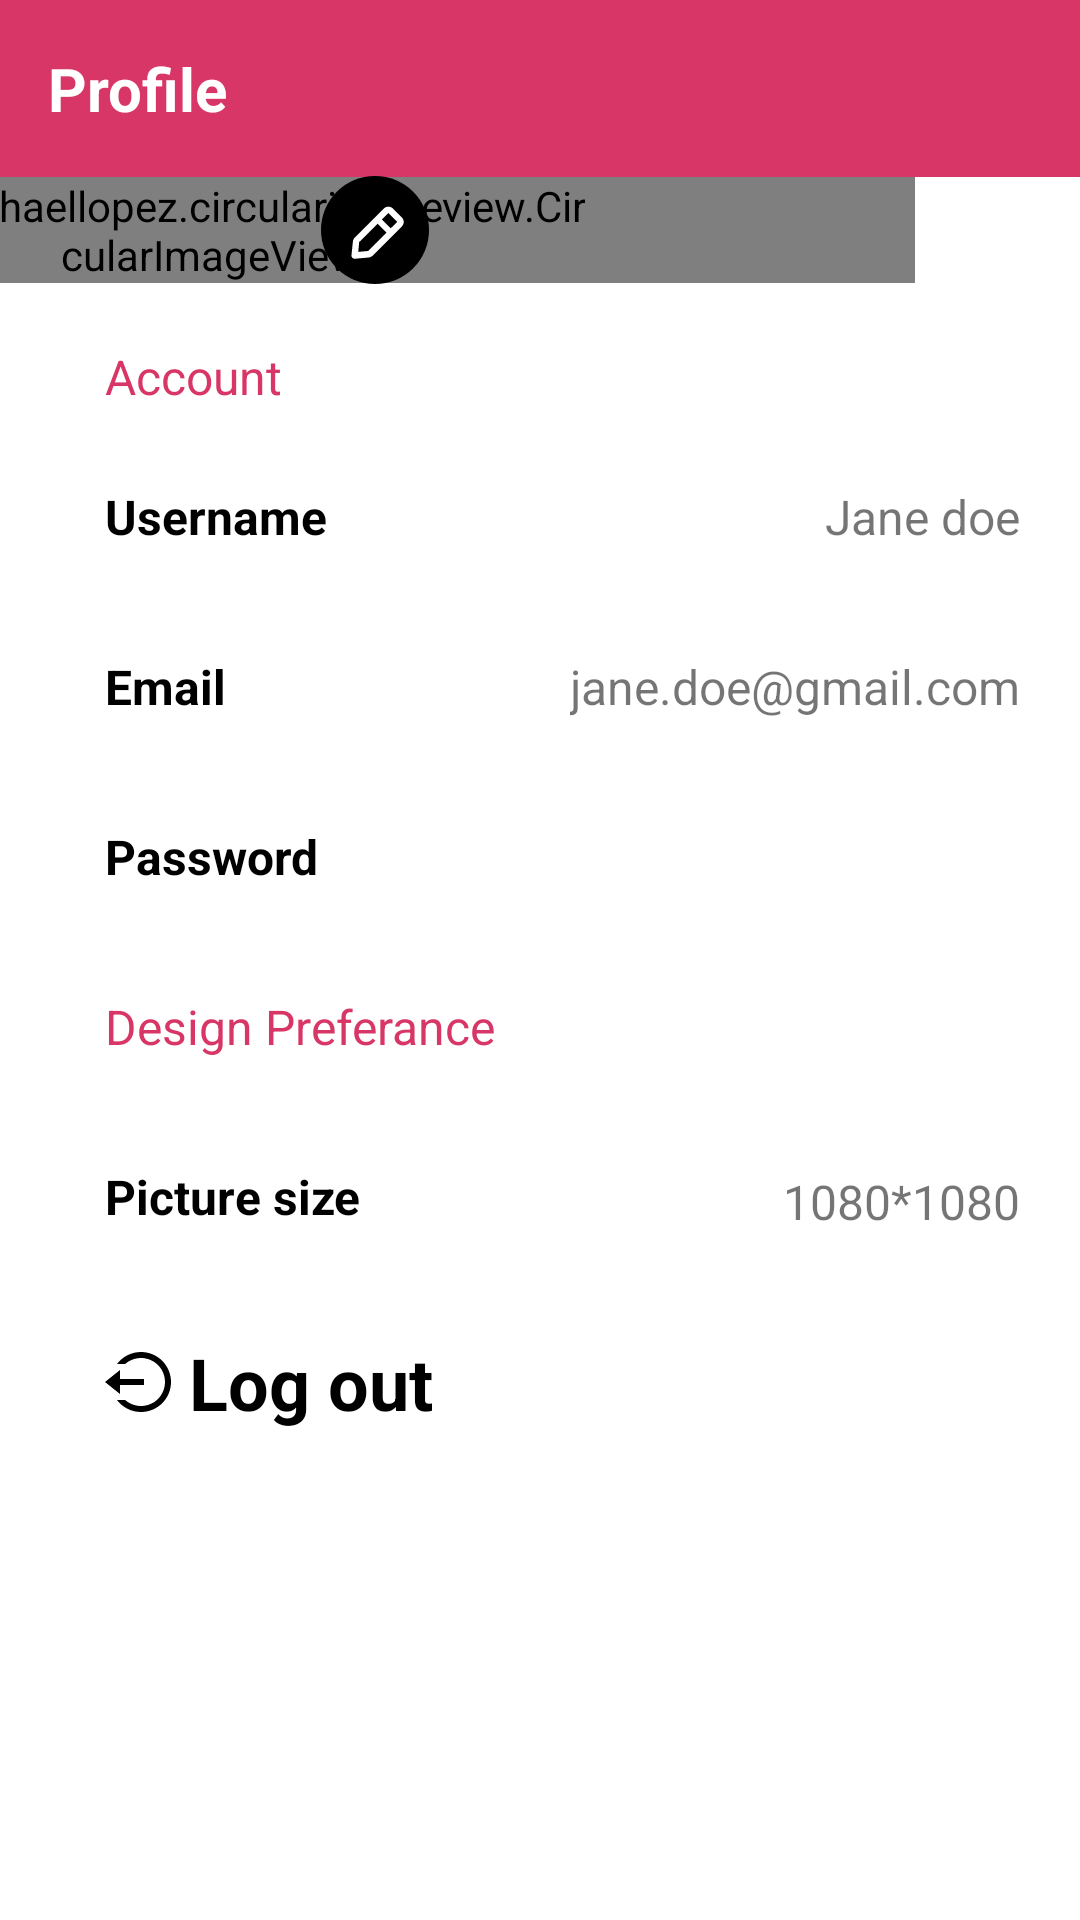

Produce the Android XML layout that renders to this screen, including the resource entries it uses.
<!-- AndroidManifest.xml: application theme AppTheme -->
<!-- res/layout/fragment_profile.xml -->
<?xml version="1.0" encoding="utf-8"?>
<androidx.constraintlayout.widget.ConstraintLayout xmlns:android="http://schemas.android.com/apk/res/android"
    xmlns:app="http://schemas.android.com/apk/res-auto"
    xmlns:tools="http://schemas.android.com/tools"
    android:layout_width="match_parent"
    android:layout_height="match_parent"
    tools:context=".MainActivity2">

    <com.google.android.material.appbar.AppBarLayout
        android:id="@+id/AppBar"
        android:layout_width="match_parent"
        android:layout_height="wrap_content"
        android:background="@color/Cerise_red"
        app:layout_constraintEnd_toEndOf="parent"
        app:layout_constraintStart_toStartOf="parent"
        app:layout_constraintTop_toTopOf="parent"
        tools:ignore="MissingConstraints"
        android:padding="16dp">

            <TextView
                android:layout_width="wrap_content"
                android:layout_height="wrap_content"
                android:text="@string/Screen3_appbar"
                android:textColor="@color/white"
                android:textSize="20sp"
                android:textStyle="bold"
               />

    </com.google.android.material.appbar.AppBarLayout>

    <com.mikhaellopez.circularimageview.CircularImageView
        android:id="@+id/circularImageView"
        android:layout_width="wrap_content"
        android:layout_height="wrap_content"
        android:layout_marginEnd="110dp"
        android:paddingRight="110dp"
        android:src="@drawable/cat"
        app:civ_border_color="@color/white"
        app:civ_border_width="4dp"
        app:civ_shadow="true"
        app:civ_shadow_color="@color/white"
        app:civ_shadow_radius="10dp"
        app:layout_constraintEnd_toEndOf="parent"
        app:layout_constraintStart_toStartOf="parent"
        app:layout_constraintTop_toBottomOf="@+id/AppBar" />

    <ImageView
        android:id="@+id/imageView3"
        android:layout_width="wrap_content"
        android:layout_height="wrap_content"

       android:src="@drawable/ic_frame_158"
        app:layout_constraintBottom_toBottomOf="@+id/circularImageView"
        app:layout_constraintEnd_toEndOf="@+id/circularImageView"
        app:layout_constraintStart_toStartOf="@+id/circularImageView"
        app:layout_constraintTop_toBottomOf="@+id/AppBar"
       />

    <TextView
        android:id="@+id/textView6"
        android:layout_width="wrap_content"
        android:layout_height="wrap_content"
        android:layout_marginStart="35dp"
        android:layout_marginTop="20dp"

        android:text="@string/Account"
        android:textColor="@color/Cerise_red"
        app:layout_constraintStart_toStartOf="parent"
        app:layout_constraintTop_toBottomOf="@+id/imageView3"
        android:textSize="16sp"/>

    <TextView
        android:id="@+id/textView7"
        android:layout_width="wrap_content"
        android:layout_height="wrap_content"
        android:text="@string/Username"
        android:textColor="@color/black"
        android:textSize="16sp"
        android:layout_marginStart="35dp"
        android:textStyle="bold"
        android:layout_marginTop="25dp"
        app:layout_constraintStart_toStartOf="parent"
        app:layout_constraintTop_toBottomOf="@+id/textView6" />

    <TextView
        android:id="@+id/textView8"
        android:layout_width="wrap_content"
        android:layout_height="wrap_content"
        android:layout_marginTop="25dp"
        android:layout_marginEnd="20dp"
        android:text=" Jane doe"
        android:textSize="16sp"
        app:layout_constraintEnd_toEndOf="parent"
        app:layout_constraintTop_toBottomOf="@+id/textView6" />

    <TextView
        android:id="@+id/textView9"
        android:layout_width="wrap_content"
        android:layout_height="wrap_content"
        android:text="@string/Email"
        android:textColor="@color/black"
        android:textSize="16sp"
        android:layout_marginStart="35dp"
        android:textStyle="bold"
        android:layout_marginTop="35dp"
        app:layout_constraintStart_toStartOf="parent"
        app:layout_constraintTop_toBottomOf="@+id/textView7" />

    <TextView
        android:id="@+id/textView10"
        android:layout_width="wrap_content"
        android:layout_height="wrap_content"
        android:layout_marginTop="35dp"
        android:layout_marginEnd="20dp"
        android:text="jane.doe@gmail.com"
        android:textSize="16sp"
        app:layout_constraintEnd_toEndOf="parent"
        app:layout_constraintTop_toBottomOf="@+id/textView8" />
    <TextView
        android:id="@+id/textView11"
        android:layout_width="wrap_content"
        android:layout_height="wrap_content"
        android:text="@string/Password"
        android:textColor="@color/black"
        android:textSize="16sp"
        android:layout_marginStart="35dp"
        android:textStyle="bold"
        android:layout_marginTop="35dp"
        app:layout_constraintStart_toStartOf="parent"
        app:layout_constraintTop_toBottomOf="@+id/textView9" />
    <TextView
        android:id="@+id/textView12"
        android:layout_width="wrap_content"
        android:layout_height="wrap_content"
        android:text="@string/Design_Preferance"
        android:textColor="@color/Cerise_red"
        android:textSize="16sp"
        android:layout_marginStart="35dp"

        android:layout_marginTop="35dp"
        app:layout_constraintStart_toStartOf="parent"
        app:layout_constraintTop_toBottomOf="@+id/textView11" />
    <TextView
        android:id="@+id/textView13"
        android:layout_width="wrap_content"
        android:layout_height="wrap_content"
        android:text="@string/PicSize"
        android:textColor="@color/black"
        android:textSize="16sp"
        android:layout_marginStart="35dp"
        android:textStyle="bold"
        android:layout_marginTop="35dp"
        app:layout_constraintStart_toStartOf="parent"
        app:layout_constraintTop_toBottomOf="@+id/textView12" />
    <TextView
        android:id="@+id/textView14"
        android:layout_width="wrap_content"
        android:layout_height="wrap_content"
        android:layout_marginTop="150dp"
        android:layout_marginEnd="20dp"
        android:text="1080*1080"
        android:textSize="16sp"
        app:layout_constraintEnd_toEndOf="parent"
        app:layout_constraintTop_toBottomOf="@+id/textView10" />

    <TextView
        android:id="@+id/textView15"
        android:layout_width="wrap_content"
        android:layout_height="wrap_content"
        android:text="@string/LogOut"
        android:textColor="@color/black"
        android:textSize="24sp"
        android:layout_marginStart="35dp"
        android:textStyle="bold"
        android:layout_marginTop="35dp"
android:drawableLeft="@drawable/logout"
        android:drawablePadding="4dp"
        app:layout_constraintStart_toStartOf="parent"
        app:layout_constraintTop_toBottomOf="@+id/textView13" />

</androidx.constraintlayout.widget.ConstraintLayout>
<!-- resources referenced by this layout -->
<resources>
  <color name="Cerise_red">#D83666</color>
  <color name="black">#FF000000</color>
  <color name="white">#FFFFFFFF</color>
  <!-- drawable ic_frame_158 (drawable) -->
  <vector xmlns:android="http://schemas.android.com/apk/res/android"
      android:width="36dp"
      android:height="36dp"
      android:viewportWidth="36"
      android:viewportHeight="36">
    <path
        android:pathData="M18,18m-18,0a18,18 0,1 1,36 0a18,18 0,1 1,-36 0"
        android:fillColor="#000000"/>
    <path
        android:pathData="M26.9276,13.798L23.9445,10.815C23.5552,10.4492 23.045,10.2394 22.511,10.2254C21.9771,10.2113 21.4566,10.394 21.0485,10.7387L11.2501,20.5371C10.8982,20.892 10.6791,21.3571 10.6296,21.8545L10.1614,26.3944C10.1468,26.5538 10.1675,26.7146 10.222,26.8651C10.2766,27.0157 10.3637,27.1523 10.4772,27.2654C10.5789,27.3663 10.6995,27.4461 10.8322,27.5003C10.9648,27.5544 11.1069,27.5819 11.2501,27.5811H11.3481L15.888,27.1674C16.3854,27.1178 16.8505,26.8987 17.2054,26.5468L27.0038,16.7484C27.3841,16.3467 27.5896,15.8105 27.5753,15.2575C27.561,14.7044 27.3281,14.1796 26.9276,13.798ZM15.6921,24.99L12.426,25.2948L12.7199,22.0287L18.8711,15.9537L21.8106,18.8932L15.6921,24.99ZM23.226,17.4343L20.3082,14.5166L22.4312,12.3391L25.4034,15.3113L23.226,17.4343Z"
        android:fillColor="#ffffff"/>
  </vector>
  <!-- drawable logout (drawable) -->
  <vector xmlns:android="http://schemas.android.com/apk/res/android"
      android:width="24dp"
      android:height="24dp"
      android:viewportWidth="24"
      android:viewportHeight="24">
    <path
        android:pathData="M5,11H13V13H5V16L0,12L5,8V11ZM4,18H6.708C7.8627,19.0183 9.2867,19.6819 10.8091,19.9109C12.3316,20.14 13.8878,19.9249 15.291,19.2915C16.6942,18.6581 17.8849,17.6332 18.7201,16.3398C19.5553,15.0465 19.9995,13.5396 19.9995,12C19.9995,10.4604 19.5553,8.9535 18.7201,7.6602C17.8849,6.3668 16.6942,5.3419 15.291,4.7085C13.8878,4.0751 12.3316,3.86 10.8091,4.0891C9.2867,4.3182 7.8627,4.9817 6.708,6H4C4.9307,4.7572 6.1383,3.7485 7.5271,3.0541C8.9158,2.3598 10.4473,1.9988 12,2C17.523,2 22,6.477 22,12C22,17.523 17.523,22 12,22C10.4473,22.0012 8.9158,21.6402 7.5271,20.9459C6.1383,20.2515 4.9307,19.2428 4,18Z"
        android:fillColor="#000000"/>
  </vector>
  <string name="Account">Account</string>
  <string name="Design_Preferance">Design Preferance</string>
  <string name="Email">Email</string>
  <string name="LogOut">Log out</string>
  <string name="Password">Password</string>
  <string name="PicSize">Picture size</string>
  <string name="Screen3_appbar">Profile</string>
  <string name="Username">Username</string>
  <style name="AppTheme" parent="Theme.MaterialComponents.Light.NoActionBar">
          <item name="android:windowBackground">@color/white</item>
          <item name="android:statusBarColor" tools:targetApi="l">@color/Cerise_red</item>
      </style>
</resources>
